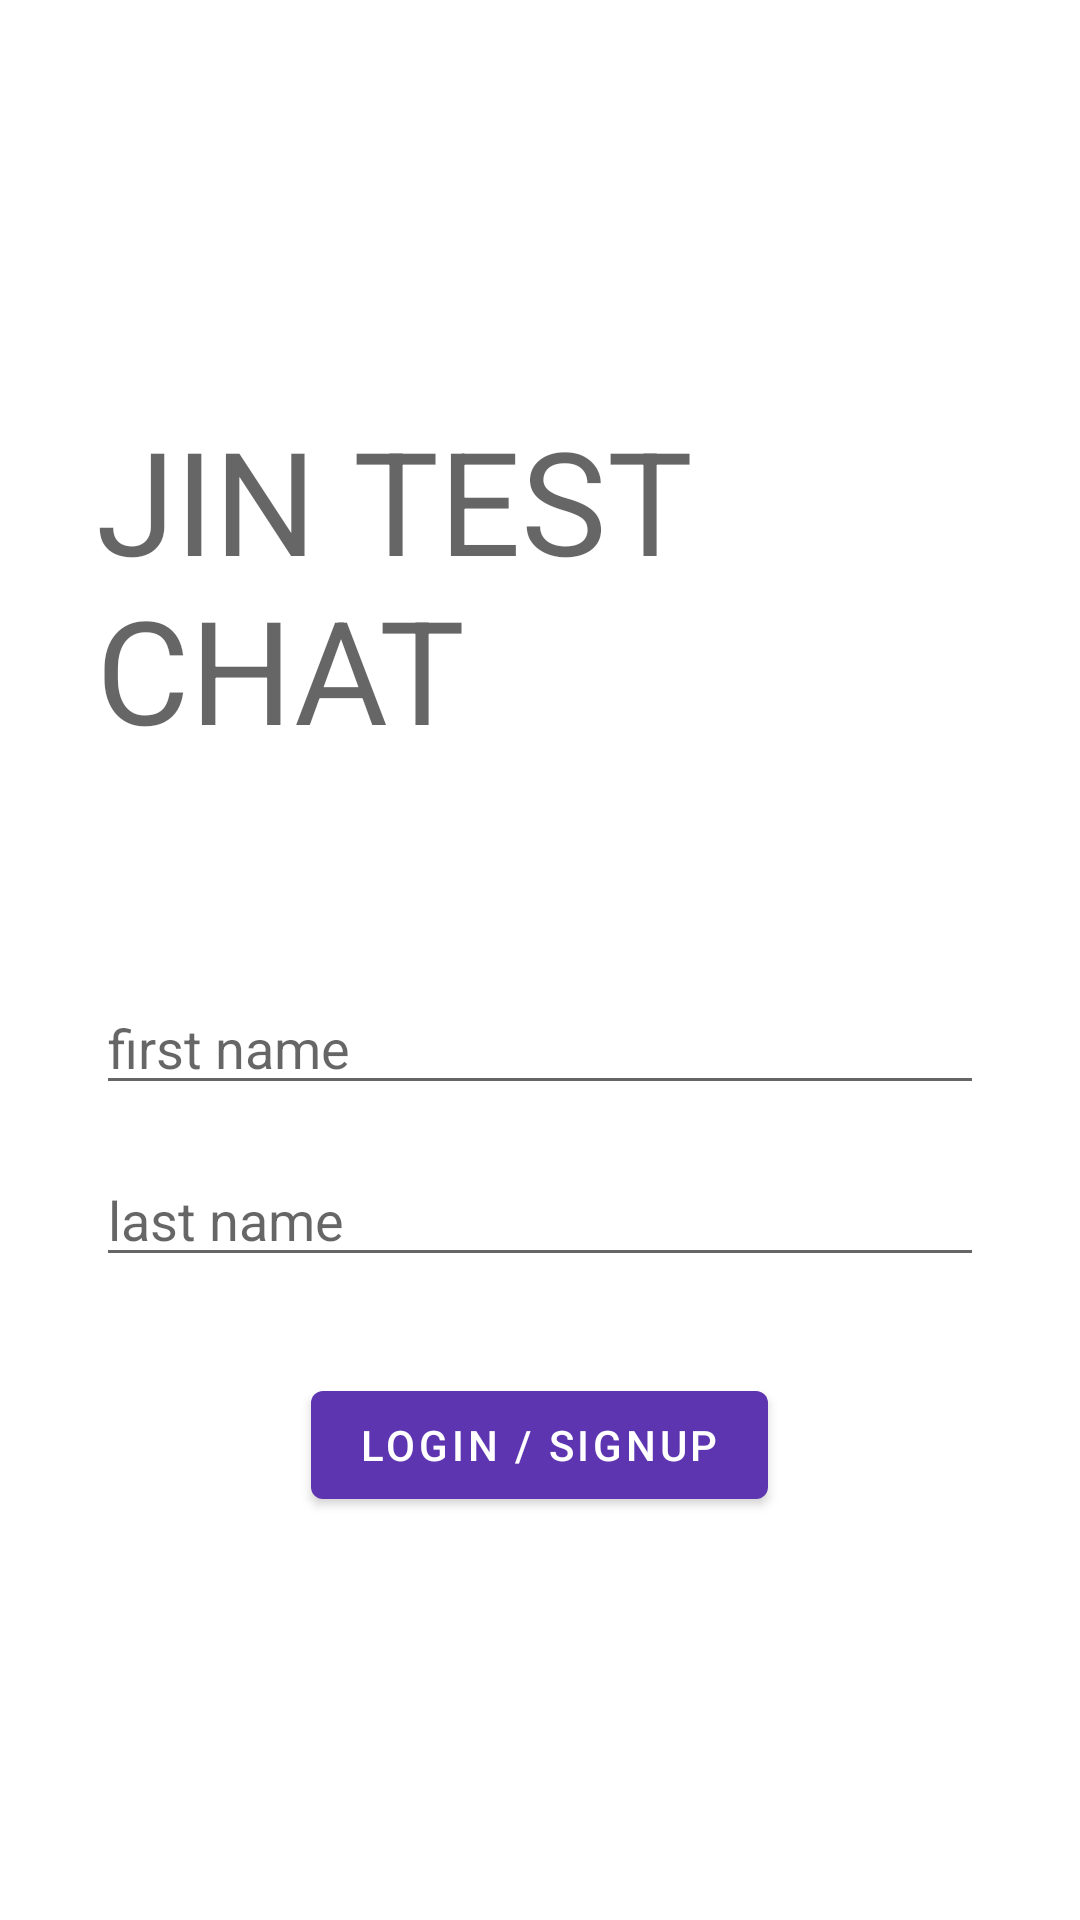

Produce the Android XML layout that renders to this screen, including the resource entries it uses.
<!-- AndroidManifest.xml: activity theme AppTheme.NoActionBar -->
<!-- res/layout/activity_signup.xml -->
<?xml version="1.0" encoding="utf-8"?>
<layout xmlns:android="http://schemas.android.com/apk/res/android"
    xmlns:app="http://schemas.android.com/apk/res-auto">

    <LinearLayout
        android:layout_width="match_parent"
        android:layout_height="match_parent"
        android:gravity="center"
        android:orientation="vertical"
        android:padding="32dp">

        <androidx.appcompat.widget.AppCompatTextView
            style="@style/TextAppearance.MaterialComponents.Headline3"
            android:layout_width="match_parent"
            android:layout_height="wrap_content"
            android:layout_marginBottom="72dp"
            android:text="Jin Test Chat"
            android:textAllCaps="true"
            app:fontFamily="@font/walter_turncoat" />

        <androidx.appcompat.widget.AppCompatEditText
            android:id="@+id/et_first_name"
            android:layout_width="match_parent"
            android:layout_height="wrap_content"
            app:fontFamily="@font/walter_turncoat"
            android:hint="first name" />

        <androidx.appcompat.widget.AppCompatEditText
            android:id="@+id/et_last_name"
            android:layout_width="match_parent"
            android:layout_height="wrap_content"
            android:layout_marginTop="16dp"
            android:hint="last name"
            app:fontFamily="@font/walter_turncoat"
            app:layout_constraintTop_toBottomOf="@id/et_first_name" />

        <com.google.android.material.button.MaterialButton
            android:id="@+id/btn_login"
            android:layout_width="wrap_content"
            android:layout_height="wrap_content"
            android:layout_marginTop="32dp"
            android:text="login / signup" />

    </LinearLayout>

</layout>
<!-- resources referenced by this layout -->
<resources>
  <style name="AppTheme.NoActionBar">
          <item name="windowActionBar">false</item>
          <item name="windowNoTitle">true</item>
      </style>
</resources>
